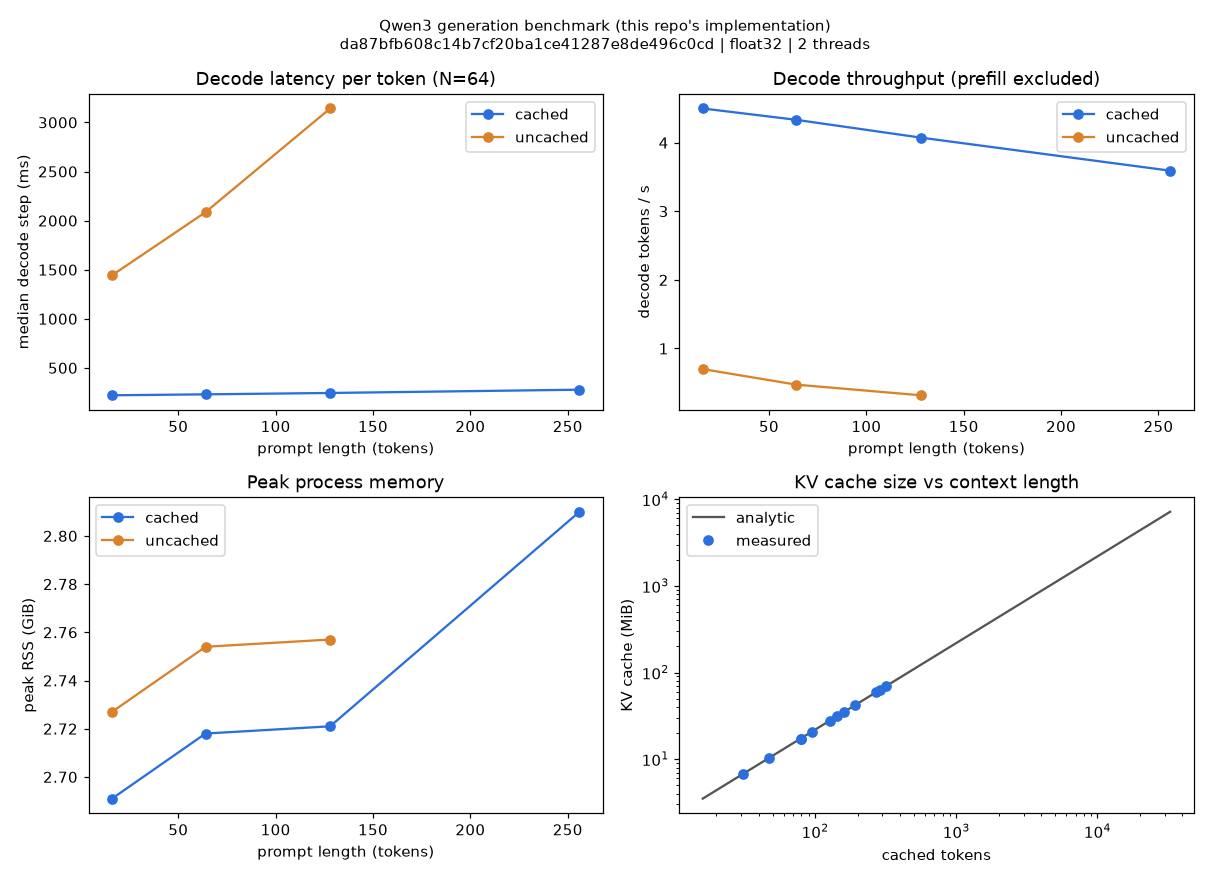

The file beside this chart, header and first rows:
prompt_len, new_tokens, mode, status, prefill_s, decode_step_median_s, decode_tok_per_s, total_s, peak_rss_gib, kv_cache_mib, max_logit_diff_vs_uncached, tokens_equal_uncached, decode_speedup_vs_uncached
16, 16, cached, RUN, 0.9401, 0.2164, 4.609, 4.195, 2.562, 6.781, 2.6702880859375e-05, True, 4.826
16, 16, uncached, RUN, 0.9718, 1.04, 0.9552, 16.68, 2.578, 0.0, , , 
16, 32, cached, RUN, 1.028, 0.2203, 4.273, 8.285, 2.617, 10.28, 4.1961669921875e-05, True, 4.907
16, 32, uncached, RUN, 0.9913, 1.157, 0.8709, 36.59, 2.62, 0.0, , , 
16, 64, cached, RUN, 0.9797, 0.2211, 4.499, 14.98, 2.691, 17.28, 4.1961669921875e-05, True, 6.43
16, 64, uncached, RUN, 1.01, 1.443, 0.6997, 91.06, 2.727, 0.0, , , 
64, 16, cached, RUN, 1.68, 0.2263, 4.378, 5.107, 2.657, 17.28, 1.7881393432617188e-05, True, 7.759
64, 16, uncached, RUN, 1.659, 1.783, 0.5642, 28.25, 2.666, 0.0, , , 
64, 32, cached, RUN, 1.717, 0.2316, 4.181, 9.135, 2.628, 20.78, 2.002716064453125e-05, True, 7.986
64, 32, uncached, RUN, 1.651, 1.92, 0.5234, 60.88, 2.645, 0.0, , , 
64, 64, cached, RUN, 1.648, 0.2308, 4.334, 16.19, 2.718, 27.78, 3.8623809814453125e-05, True, 9.165
64, 64, uncached, RUN, 1.727, 2.086, 0.4728, 135, 2.754, 0.0, , , 
128, 16, cached, RUN, 2.689, 0.239, 4.127, 6.325, 2.684, 31.28, 1.8358230590820312e-05, True, 11.28
128, 16, uncached, RUN, 2.62, 2.726, 0.3659, 43.61, 2.687, 0.0, , , 
128, 32, cached, RUN, 2.622, 0.2409, 4.139, 10.11, 2.65, 34.78, 1.8358230590820312e-05, True, 11.86
128, 32, uncached, RUN, 2.634, 2.858, 0.3489, 91.48, 2.668, 0.0, , , 
128, 64, cached, RUN, 2.637, 0.2447, 4.074, 18.1, 2.721, 41.78, 1.8358230590820312e-05, True, 12.82
128, 64, uncached, RUN, 2.767, 3.142, 0.3177, 201.1, 2.757, 0.0, , , 
256, 16, cached, RUN, 4.849, 0.2712, 3.683, 8.922, 2.76, 59.28, , , 
256, 16, uncached, SKIPPED (time budget), , , , , , , , , 
256, 32, cached, RUN, 4.881, 0.2738, 3.623, 13.44, 2.767, 62.78, , , 
256, 32, uncached, SKIPPED (time budget), , , , , , , , , 
256, 64, cached, RUN, 4.874, 0.2781, 3.592, 22.41, 2.81, 69.78, , , 
256, 64, uncached, SKIPPED (time budget), , , , , , , , , 
